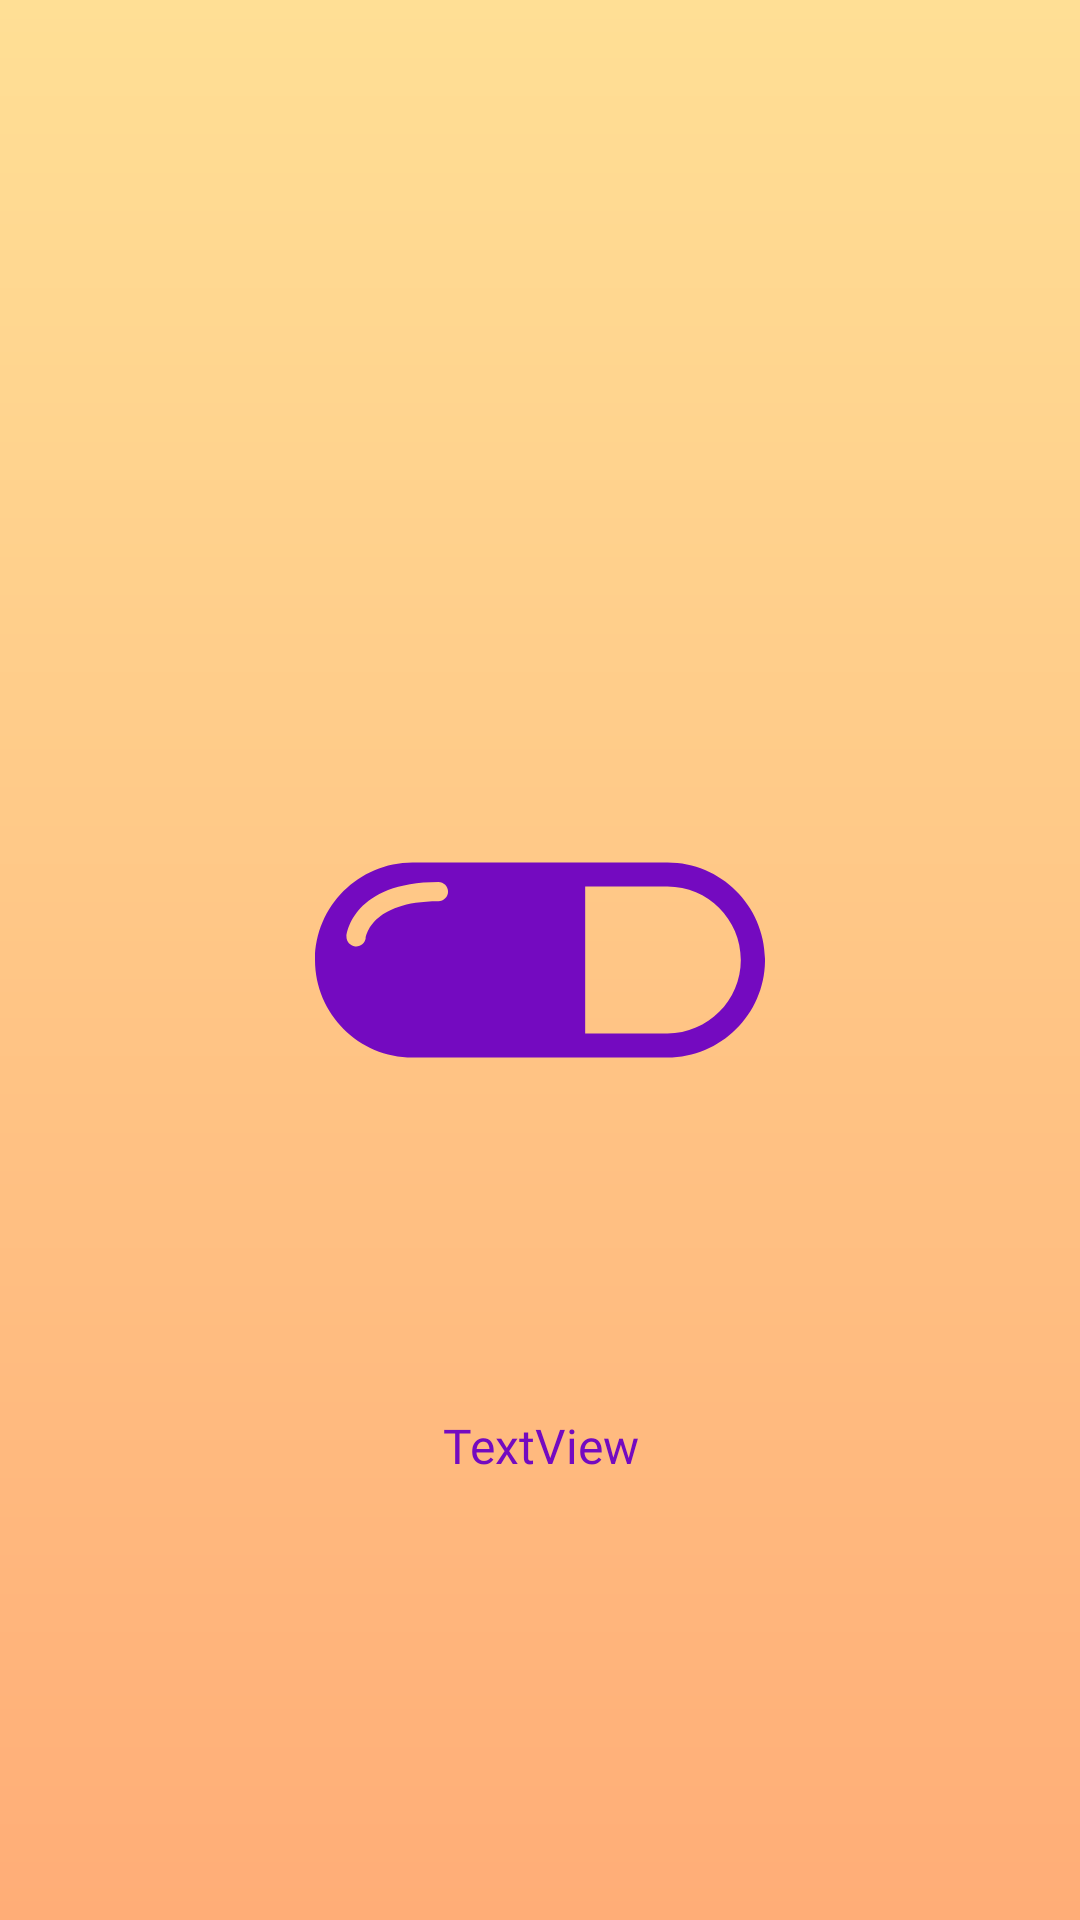

Reconstruct the res/layout file that produces this screen, plus the resources it refers to.
<!-- AndroidManifest.xml: application theme Theme.TrackMyPills -->
<!-- res/layout/activity_splash_screen.xml -->
<?xml version="1.0" encoding="utf-8"?>
<androidx.constraintlayout.widget.ConstraintLayout xmlns:android="http://schemas.android.com/apk/res/android"
    xmlns:app="http://schemas.android.com/apk/res-auto"
    xmlns:tools="http://schemas.android.com/tools"
    android:id="@+id/main"
    android:layout_width="match_parent"
    android:layout_height="match_parent"
    android:background="@drawable/gradient"
    tools:context=".ui.activity.SplashScreen">

    <ImageView
        android:id="@+id/splash_img"
        android:layout_width="150dp"
        android:layout_height="150dp"
        android:src="@drawable/ic_splash_pill"
        app:layout_constraintTop_toTopOf="parent"
        app:layout_constraintBottom_toBottomOf="parent"
        app:layout_constraintStart_toStartOf="parent"
        app:layout_constraintEnd_toEndOf="parent"
        />


    <TextView
        android:id="@+id/disclaimer_text"
        android:layout_width="match_parent"
        android:layout_height="wrap_content"
        android:layout_marginTop="60dp"
        android:layout_marginBottom="125dp"
        android:fontFamily="@font/lexend"
        android:foregroundGravity="center"
        android:gravity="center"
        android:padding="16dp"
        android:text="TextView"
        android:textAlignment="center"
        android:textColor="@color/dark_purple"
        android:textSize="16sp"
        app:layout_constraintBottom_toBottomOf="parent"
        app:layout_constraintEnd_toEndOf="parent"
        app:layout_constraintHorizontal_bias="0.0"
        app:layout_constraintStart_toStartOf="parent"
        app:layout_constraintTop_toBottomOf="@+id/splash_img"
        app:layout_constraintVertical_bias="0.0" />
</androidx.constraintlayout.widget.ConstraintLayout>
<!-- resources referenced by this layout -->
<resources>
  <color name="dark_purple">#740ac0</color>
  <!-- drawable gradient (drawable) -->
  <?xml version="1.0" encoding="utf-8"?>
  <shape xmlns:android="http://schemas.android.com/apk/res/android"
      android:shape="rectangle">
      <gradient
          android:startColor="#FFAD77"
          android:endColor="#FFDF95"
      android:angle="90" />
  </shape>
  <!-- drawable ic_splash_pill (drawable) -->
  <vector xmlns:android="http://schemas.android.com/apk/res/android"
      android:width="800dp"
      android:height="800dp"
      android:viewportWidth="520.53"
      android:viewportHeight="520.53">
    <path
        android:pathData="M407.67,147.39H112.88C50.64,147.39 0,198.02 0,260.26c0,62.24 50.64,112.88 112.88,112.88h294.79c62.23,0 112.87,-50.64 112.87,-112.88C520.53,198.02 469.9,147.39 407.67,147.39zM142.73,192.36c-78.59,0 -83.98,41.81 -84.02,42.24c-0.62,5.74 -5.47,10 -11.12,10c-0.39,0 -0.8,-0.02 -1.2,-0.07c-6.16,-0.65 -10.6,-6.18 -9.94,-12.32c0.27,-2.55 7.8,-62.24 106.28,-62.24c6.18,0 11.2,5.01 11.2,11.2S148.91,192.36 142.73,192.36zM407.67,345.15h-95.15V175.38h95.15c46.81,0 84.89,38.08 84.89,84.88C492.55,307.07 454.47,345.15 407.67,345.15z"
        android:fillColor="@color/dark_purple"/>
  </vector>
  <style name="Theme.TrackMyPills" parent="Base.Theme.TrackMyPills" />
  <style name="Base.Theme.TrackMyPills" parent="Theme.Material3.DayNight.NoActionBar">
          
          
      </style>
</resources>
